6-way image classification set "boardTrainingData" from GitHub (mcwhorpj/boardTrainingData); label vocabulary: Arduino Nano, Arduino Uno, Jetson Nano, Jetson Xavier NX, Raspberry Pi Three, Raspberry Pi Zero.

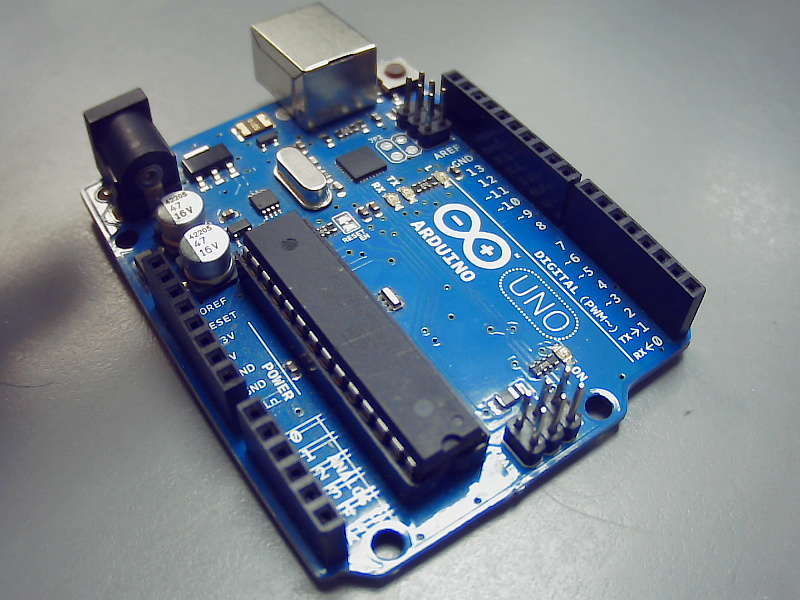
Label: Arduino Uno

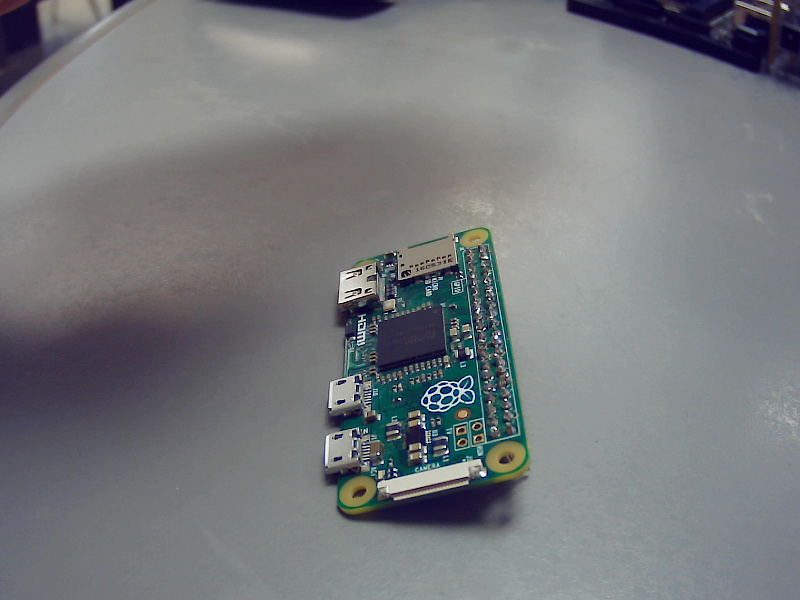
Label: Raspberry Pi Zero

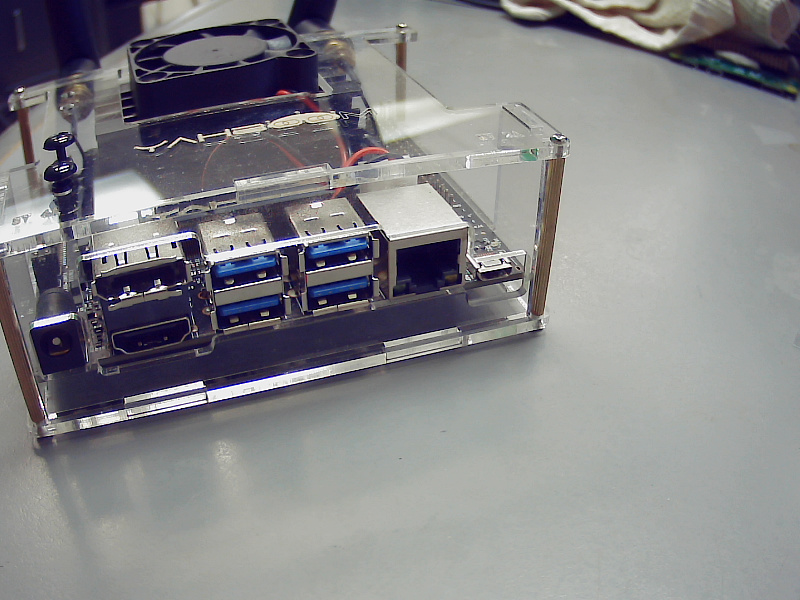
Label: Jetson Nano

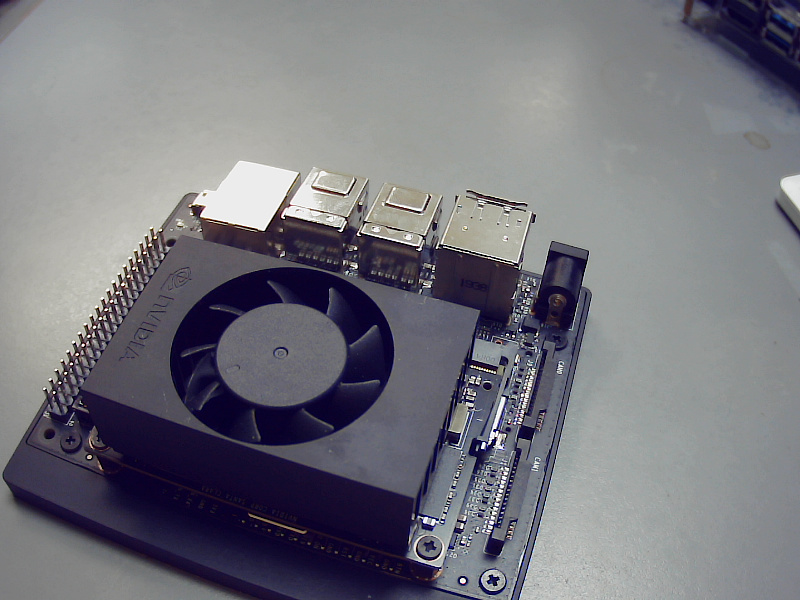
Label: Jetson Xavier NX

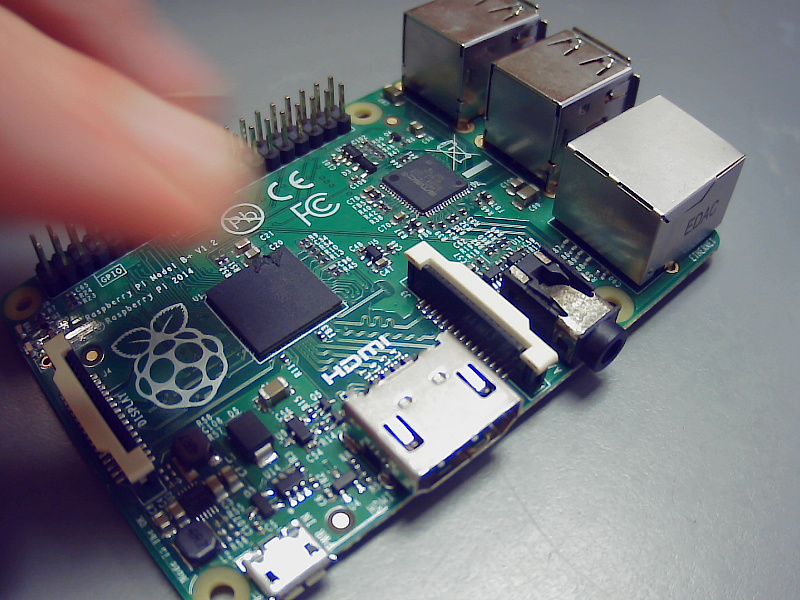
Label: Raspberry Pi Three

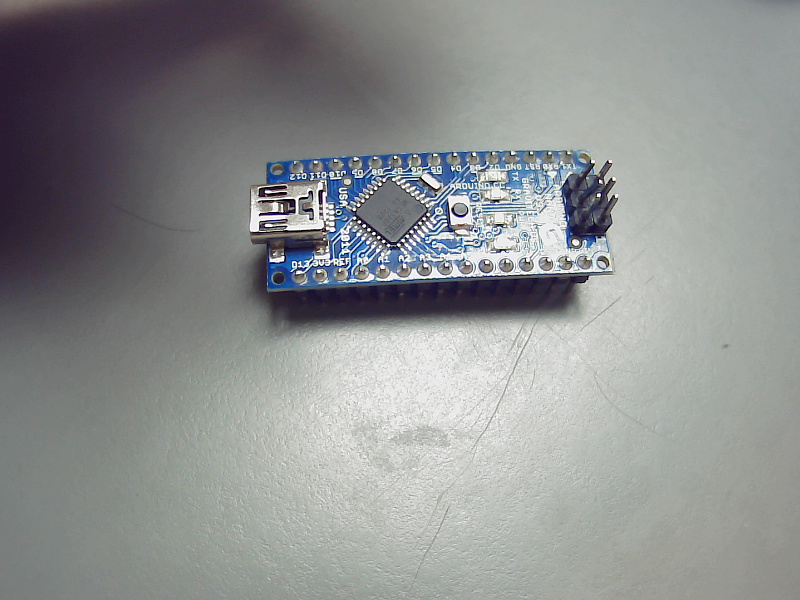
Label: Arduino Nano
